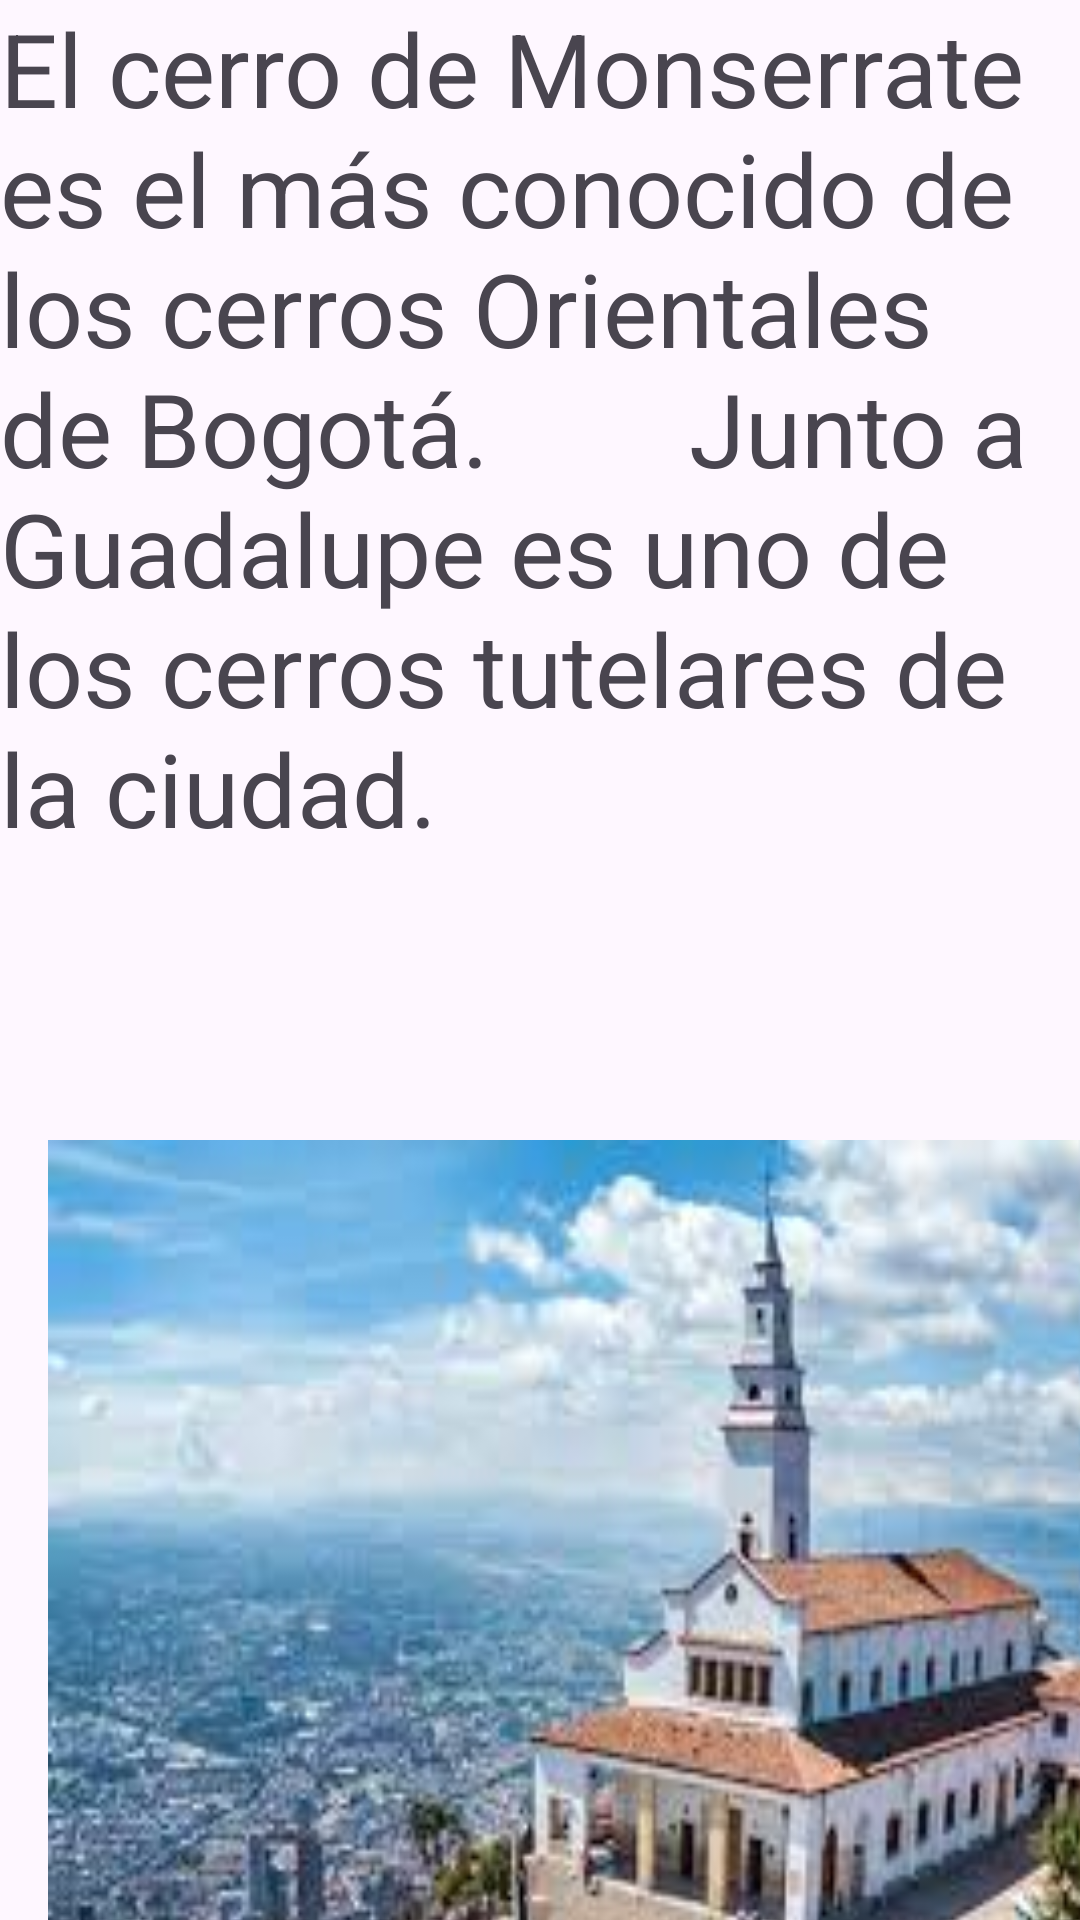

Write the Android layout XML for this screen, with the resource values it uses.
<!-- AndroidManifest.xml: application theme Theme.BogotaTurist -->
<!-- res/layout/activity_main4.xml -->
<?xml version="1.0" encoding="utf-8"?>
<androidx.constraintlayout.widget.ConstraintLayout xmlns:android="http://schemas.android.com/apk/res/android"
    xmlns:app="http://schemas.android.com/apk/res-auto"
    xmlns:tools="http://schemas.android.com/tools"
    android:layout_width="match_parent"
    android:layout_height="match_parent"
    android:background="white"
    tools:context=".MainActivity4">

    <TextView
        android:id="@+id/textView33"
        android:layout_width="match_parent"
        android:layout_height="wrap_content"
        android:text="El cerro de Monserrate es el más conocido de los cerros Orientales de Bogotá.
       Junto a Guadalupe es uno de los cerros tutelares de la ciudad.
"
        android:textSize="34sp"
        tools:layout_editor_absoluteX="0dp"
        tools:layout_editor_absoluteY="68dp"
        tools:ignore="MissingConstraints" />

    <ImageView
        android:id="@+id/imageView3"
        android:layout_width="360dp"
        android:layout_height="320dp"
        android:layout_marginStart="16dp"
        android:layout_marginTop="380dp"
        android:background="@mipmap/monserrate2"
        app:layout_constraintStart_toStartOf="parent"
        app:layout_constraintTop_toTopOf="parent" />

</androidx.constraintlayout.widget.ConstraintLayout>
<!-- resources referenced by this layout -->
<resources>
  <!-- mipmap monserrate2: jpg bitmap (mipmap-hdpi, 10891 bytes) -->
  <style name="Theme.BogotaTurist" parent="Base.Theme.BogotaTurist" />
  <style name="Base.Theme.BogotaTurist" parent="Theme.Material3.DayNight.NoActionBar">
          
          
      </style>
</resources>
